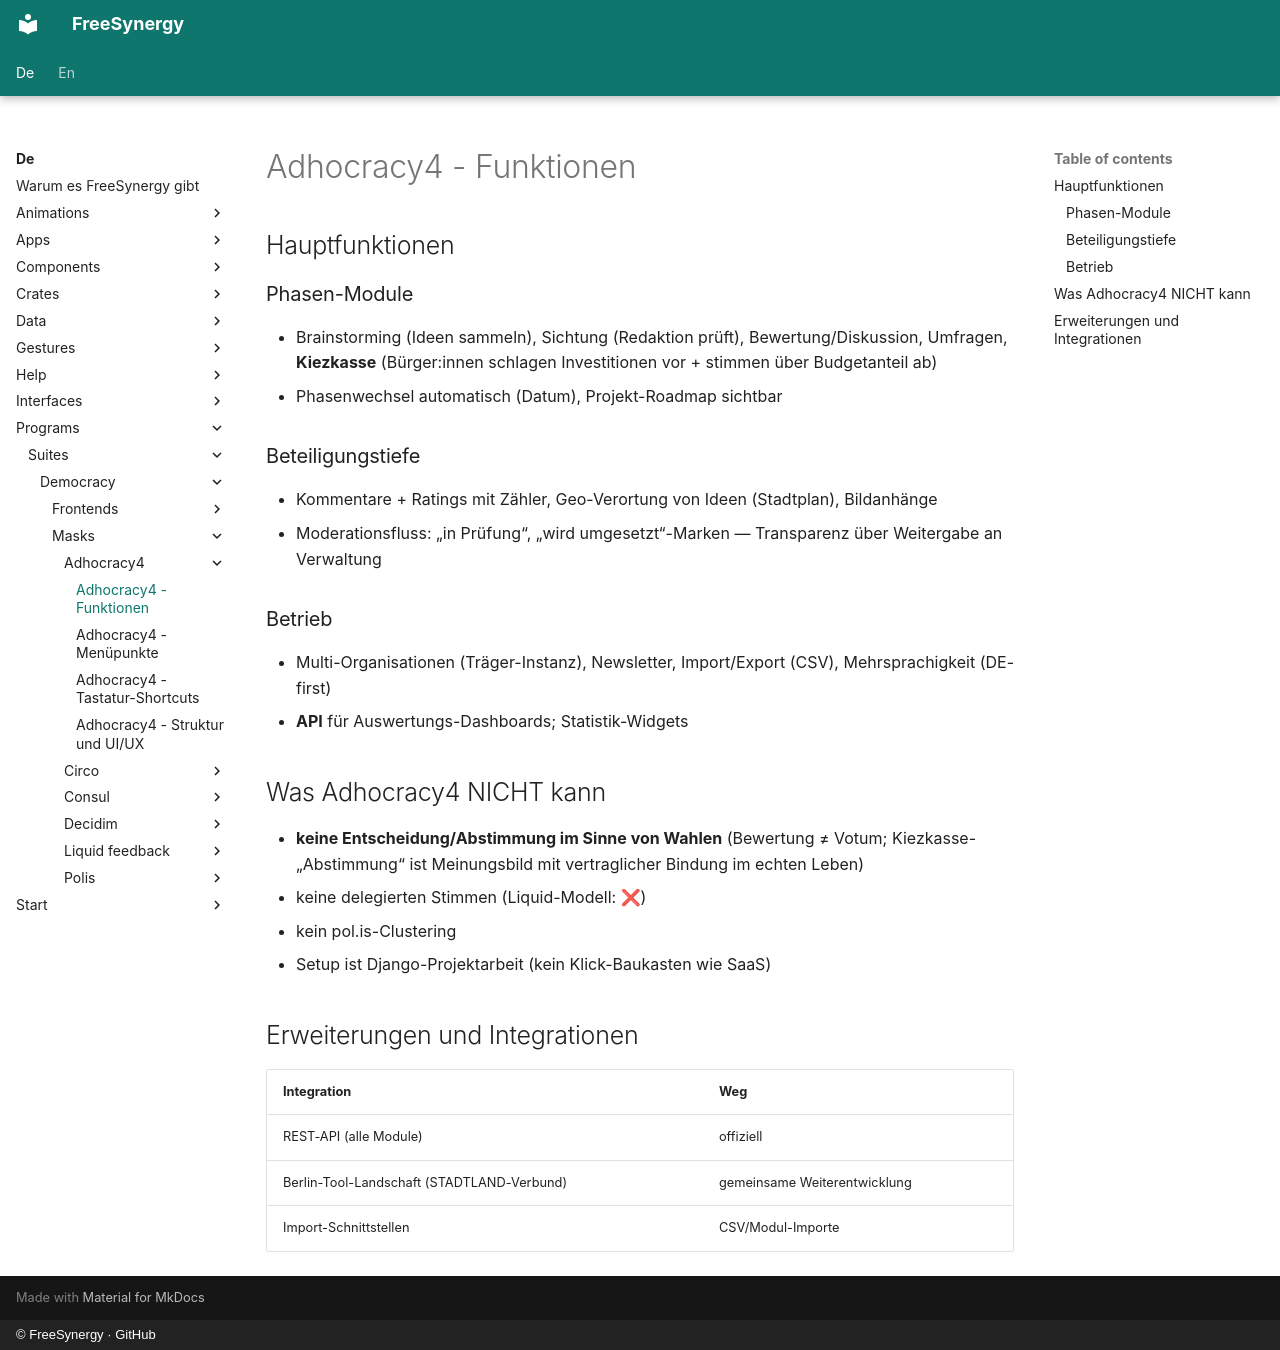

repository: FreeSynergy/fs-documentation · page: de/programs/suites/democracy/masks/adhocracy4/features/index.html · generator: mkdocs · copyright: © FreeSynergy · GitHub

# Adhocracy4 - Funktionen

## Hauptfunktionen

### Phasen-Module
- Brainstorming (Ideen sammeln), Sichtung (Redaktion prüft), Bewertung/Diskussion, Umfragen, **Kiezkasse** (Bürger:innen schlagen Investitionen vor + stimmen über Budgetanteil ab)
- Phasenwechsel automatisch (Datum), Projekt-Roadmap sichtbar

### Beteiligungstiefe
- Kommentare + Ratings mit Zähler, Geo-Verortung von Ideen (Stadtplan), Bildanhänge
- Moderationsfluss: „in Prüfung“, „wird umgesetzt“-Marken — Transparenz über Weitergabe an Verwaltung

### Betrieb
- Multi-Organisationen (Träger-Instanz), Newsletter, Import/Export (CSV), Mehrsprachigkeit (DE-first)
- **API** für Auswertungs-Dashboards; Statistik-Widgets

## Was Adhocracy4 NICHT kann

- **keine Entscheidung/Abstimmung im Sinne von Wahlen** (Bewertung ≠ Votum; Kiezkasse-„Abstimmung“ ist Meinungsbild mit vertraglicher Bindung im echten Leben)
- keine delegierten Stimmen (Liquid-Modell: ❌)
- kein pol.is-Clustering
- Setup ist Django-Projektarbeit (kein Klick-Baukasten wie SaaS)

## Erweiterungen und Integrationen

| Integration | Weg |
|-------------|-----|
| REST-API (alle Module) | offiziell |
| Berlin-Tool-Landschaft (STADTLAND-Verbund) | gemeinsame Weiterentwicklung |
| Import-Schnittstellen | CSV/Modul-Importe |
